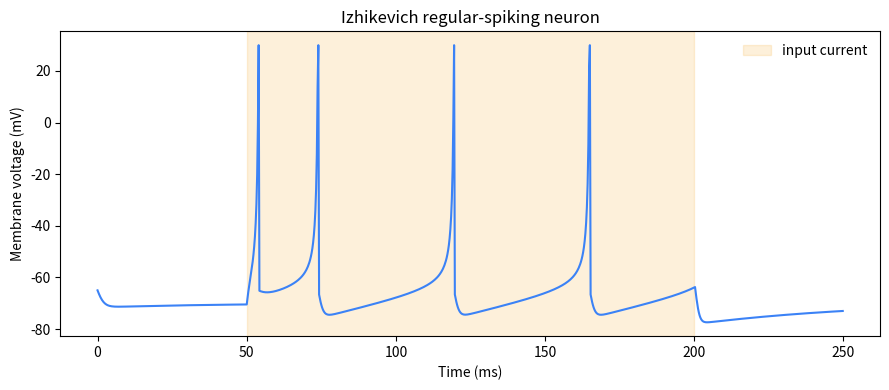

Source code (Python):
"""Minimal spiking-neuron simulation for the BrainPy learning repo.

This script is intentionally dependency-light so the repository has at least
one reproducible computational-neuroscience example that runs from a fresh
Python environment. It implements the Izhikevich regular-spiking neuron model
with NumPy and saves a voltage trace plot.

Run:
    python izhikevich_demo.py
"""

from pathlib import Path

import matplotlib.pyplot as plt
import numpy as np


def simulate_izhikevich(total_ms: int = 250, dt: float = 0.25):
    """Simulate a regular-spiking Izhikevich neuron.

    Returns time points, membrane voltage, recovery variable, and spike times.
    """

    # Regular-spiking cortical neuron parameters from Izhikevich 2003.
    a = 0.02
    b = 0.2
    c = -65.0
    d = 8.0

    times = np.arange(0, total_ms, dt)
    voltage = np.empty_like(times, dtype=float)
    recovery = np.empty_like(times, dtype=float)
    spikes = []

    v = -65.0
    u = b * v

    for i, t in enumerate(times):
        # Step current: quiet baseline, then stimulation.
        current = 10.0 if 50 <= t <= 200 else 0.0

        if v >= 30.0:
            voltage[i] = 30.0
            v = c
            u += d
            spikes.append(t)
        else:
            voltage[i] = v

        recovery[i] = u
        dv = 0.04 * v * v + 5 * v + 140 - u + current
        du = a * (b * v - u)
        v += dt * dv
        u += dt * du

    return times, voltage, recovery, np.array(spikes)


def main():
    times, voltage, _, spikes = simulate_izhikevich()

    output_dir = Path("outputs")
    output_dir.mkdir(exist_ok=True)
    output_path = output_dir / "izhikevich_voltage_trace.png"

    plt.figure(figsize=(9, 4))
    plt.plot(times, voltage, color="#3b82f6", linewidth=1.5)
    plt.axvspan(50, 200, color="#f59e0b", alpha=0.15, label="input current")
    plt.title("Izhikevich regular-spiking neuron")
    plt.xlabel("Time (ms)")
    plt.ylabel("Membrane voltage (mV)")
    plt.legend(frameon=False)
    plt.tight_layout()
    plt.savefig(output_path, dpi=160)

    print(f"Simulated {len(times)} time steps")
    print(f"Spike count: {len(spikes)}")
    print(f"Saved plot: {output_path}")


if __name__ == "__main__":
    main()
